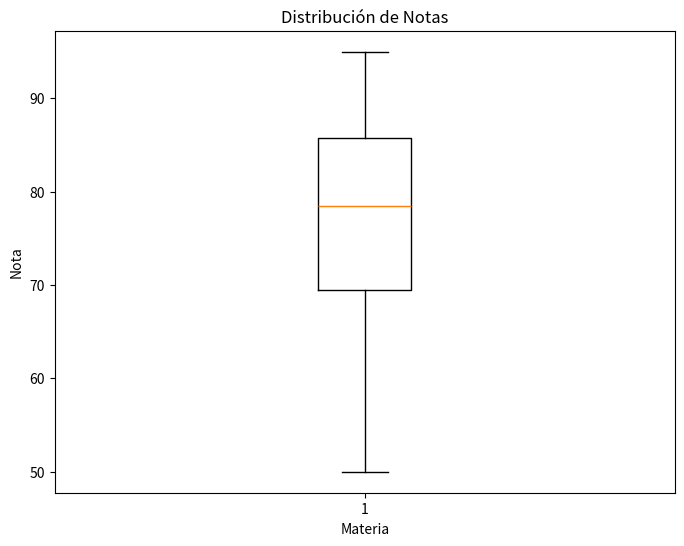
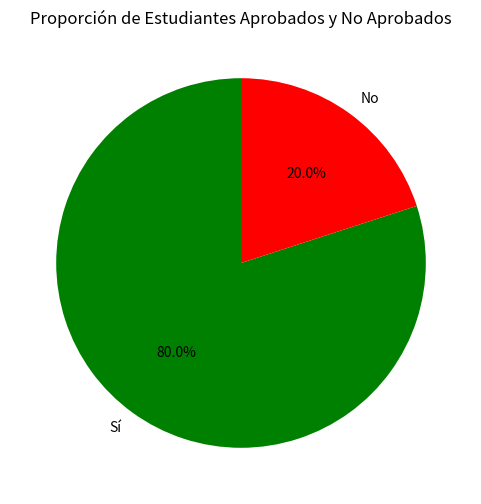

These charts were generated, in order, by the following Python code:
import pandas as pd
import matplotlib.pyplot as plt

# Cargar el dataset
data = {
    'id': [1, 2, 3, 4, 5, 6, 7, 8, 9, 10, 11, 12, 13, 14, 15, 16, 17, 18, 19, 20],
    'materia': ['Matemáticas', 'Historia', 'Ciencias', 'Lenguaje', 'Matemáticas', 'Historia', 'Ciencias', 'Lenguaje', 'Matemáticas', 'Historia', 'Ciencias', 'Lenguaje', 'Matemáticas', 'Historia', 'Ciencias', 'Lenguaje', 'Matemáticas', 'Historia', 'Ciencias', 'Lenguaje'],
    'nota': [80, 65, 90, 75, 95, 70, 85, 60, 78, 82, 93, 68, 73, 88, 77, 50, 92, 63, 85, 79],
    'aprobado': ['Sí', 'No', 'Sí', 'Sí', 'Sí', 'Sí', 'Sí', 'No', 'Sí', 'Sí', 'Sí', 'Sí', 'Sí', 'Sí', 'Sí', 'No', 'Sí', 'No', 'Sí', 'Sí']
}

df = pd.DataFrame(data)

# Graficar la distribución de notas con un boxplot
plt.figure(figsize=(8, 6))
plt.boxplot(df['nota'])
plt.title('Distribución de Notas')
plt.xlabel('Materia')

plt.ylabel('Nota')
plt.show()

# Graficar la distribución de aprobados con un pie chart
aprobados = df['aprobado'].value_counts()
plt.figure(figsize=(6, 6))
plt.pie(aprobados, labels=aprobados.index, autopct='%1.1f%%', startangle=90, colors=['green', 'red'])
plt.title('Proporción de Estudiantes Aprobados y No Aprobados')
plt.show()
